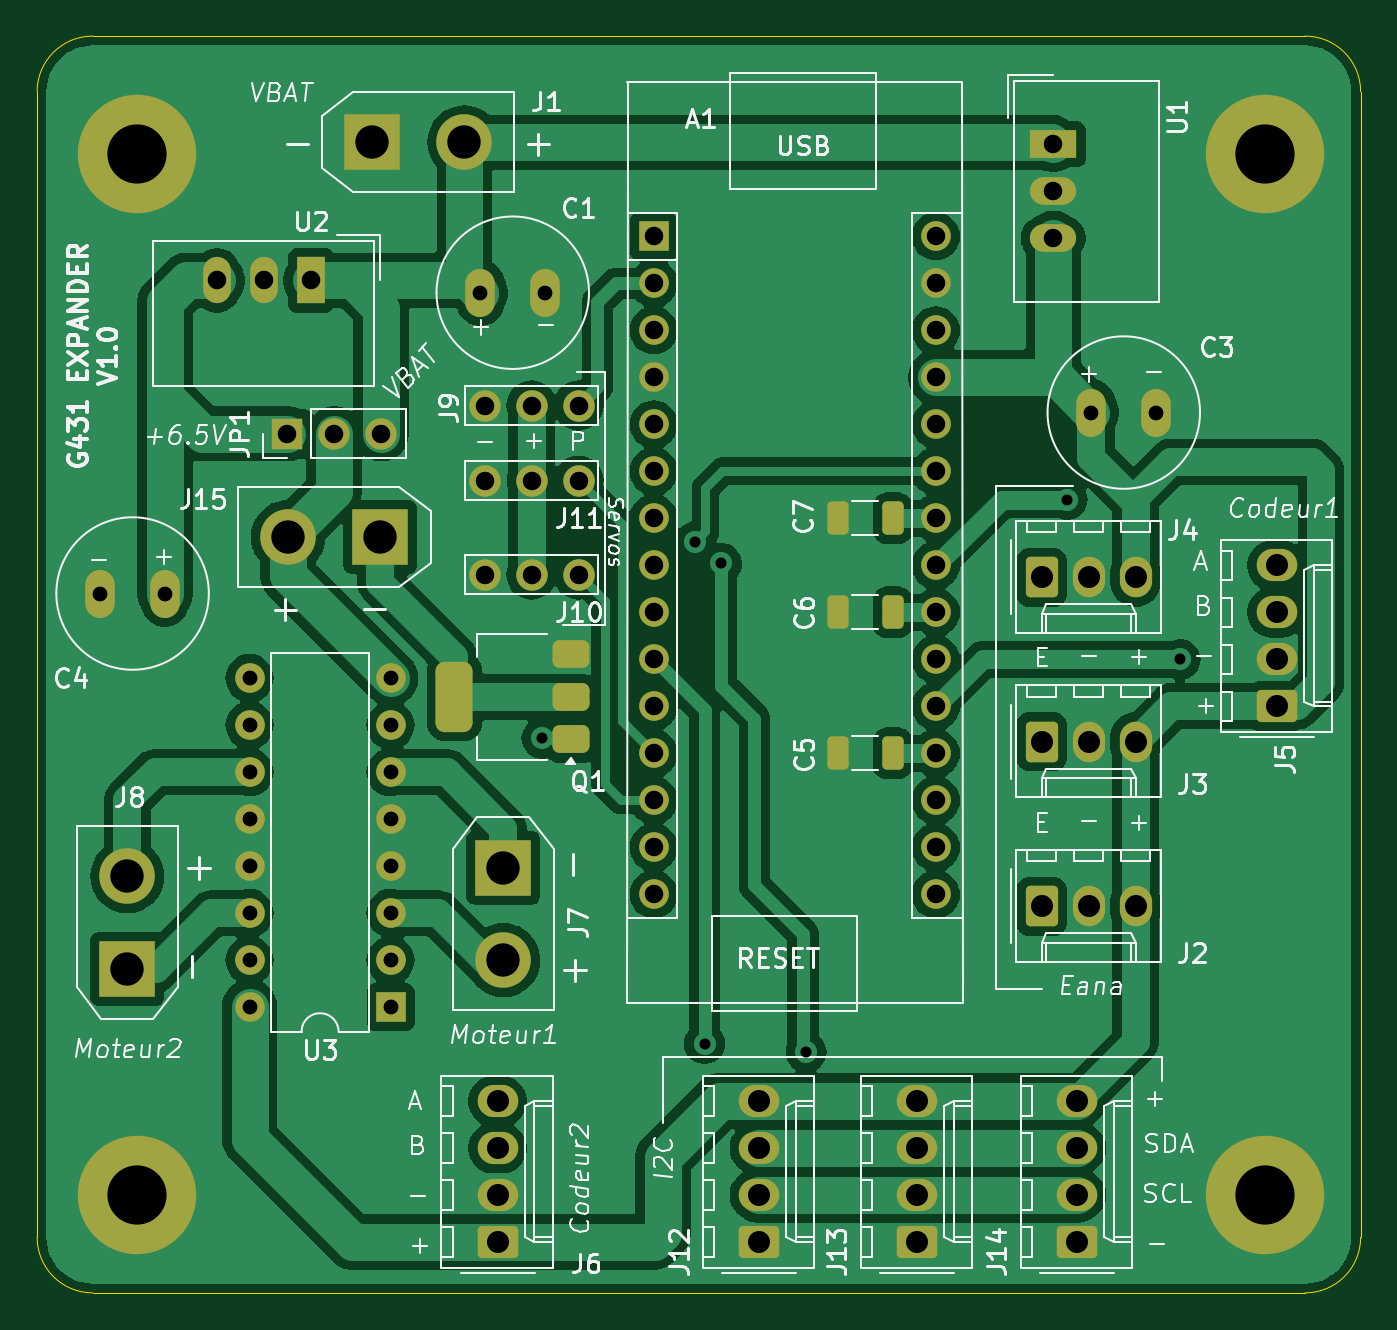
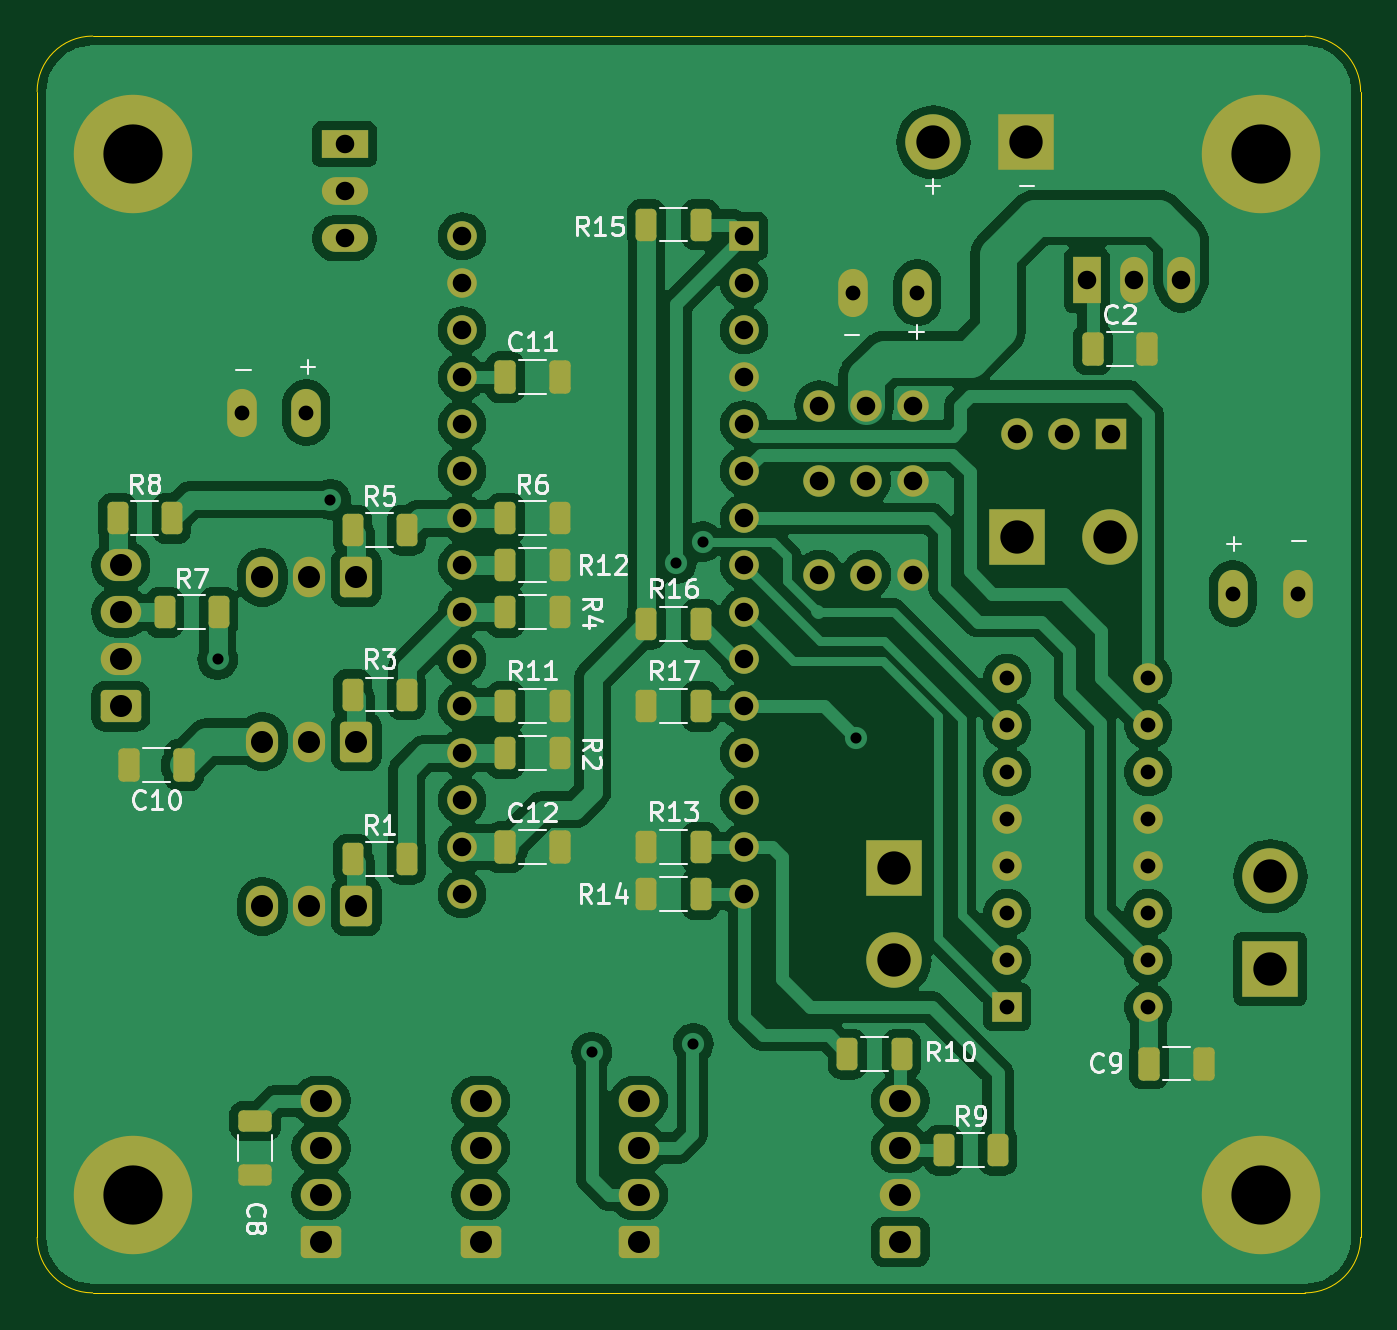
Circuit board: 11 layer files. Board 71.5 x 67.9 mm.
- bottom_copper: G431_Expander-B_Cu.gbr (151564 bytes)
- bottom_mask: G431_Expander-B_Mask.gbr (7287 bytes)
- paste: G431_Expander-B_Paste.gbr (3215 bytes)
- bottom_silk: G431_Expander-B_Silkscreen.gbr (35958 bytes)
- outline: G431_Expander-Edge_Cuts.gbr (1040 bytes)
- top_copper: G431_Expander-F_Cu.gbr (120530 bytes)
- top_mask: G431_Expander-F_Mask.gbr (5790 bytes)
- paste: G431_Expander-F_Paste.gbr (1698 bytes)
- top_silk: G431_Expander-F_Silkscreen.gbr (87699 bytes)
- drill: G431_Expander-NPTH.drl (309 bytes)
- drill: G431_Expander-PTH.drl (2112 bytes)

=== bottom_copper: G431_Expander-B_Cu.gbr (151564 bytes, source omitted) ===
=== bottom_mask: G431_Expander-B_Mask.gbr (7287 bytes, source omitted) ===
=== paste: G431_Expander-B_Paste.gbr (3215 bytes, source withheld) ===
=== bottom_silk: G431_Expander-B_Silkscreen.gbr (35958 bytes, source omitted) ===
=== outline: G431_Expander-Edge_Cuts.gbr ===
%TF.GenerationSoftware,KiCad,Pcbnew,8.0.7-8.0.7-0~ubuntu22.04.1*%
%TF.CreationDate,2025-01-26T21:06:57+01:00*%
%TF.ProjectId,G431_Expander,47343331-5f45-4787-9061-6e6465722e6b,rev?*%
%TF.SameCoordinates,Original*%
%TF.FileFunction,Profile,NP*%
%FSLAX46Y46*%
G04 Gerber Fmt 4.6, Leading zero omitted, Abs format (unit mm)*
G04 Created by KiCad (PCBNEW 8.0.7-8.0.7-0~ubuntu22.04.1) date 2025-01-26 21:06:57*
%MOMM*%
%LPD*%
G01*
G04 APERTURE LIST*
%TA.AperFunction,Profile*%
%ADD10C,0.050000*%
%TD*%
G04 APERTURE END LIST*
D10*
X127155200Y-112979200D02*
G75*
G02*
X124155200Y-109979200I0J3000000D01*
G01*
X195681600Y-109979200D02*
G75*
G02*
X192681600Y-112979200I-3000000J0D01*
G01*
X124155200Y-48059600D02*
G75*
G02*
X127155200Y-45059600I3000000J0D01*
G01*
X192681600Y-45059600D02*
G75*
G02*
X195681600Y-48059600I0J-3000000D01*
G01*
X124155200Y-109979200D02*
X124155200Y-48059600D01*
X192681600Y-112979200D02*
X127155200Y-112979200D01*
X195681600Y-48059600D02*
X195681600Y-109979200D01*
X127155200Y-45059600D02*
X192681600Y-45059600D01*
M02*

=== top_copper: G431_Expander-F_Cu.gbr (120530 bytes, source omitted) ===
=== top_mask: G431_Expander-F_Mask.gbr ===
%TF.GenerationSoftware,KiCad,Pcbnew,8.0.7-8.0.7-0~ubuntu22.04.1*%
%TF.CreationDate,2025-01-26T21:06:57+01:00*%
%TF.ProjectId,G431_Expander,47343331-5f45-4787-9061-6e6465722e6b,rev?*%
%TF.SameCoordinates,Original*%
%TF.FileFunction,Soldermask,Top*%
%TF.FilePolarity,Negative*%
%FSLAX46Y46*%
G04 Gerber Fmt 4.6, Leading zero omitted, Abs format (unit mm)*
G04 Created by KiCad (PCBNEW 8.0.7-8.0.7-0~ubuntu22.04.1) date 2025-01-26 21:06:57*
%MOMM*%
%LPD*%
G01*
G04 APERTURE LIST*
G04 Aperture macros list*
%AMRoundRect*
0 Rectangle with rounded corners*
0 $1 Rounding radius*
0 $2 $3 $4 $5 $6 $7 $8 $9 X,Y pos of 4 corners*
0 Add a 4 corners polygon primitive as box body*
4,1,4,$2,$3,$4,$5,$6,$7,$8,$9,$2,$3,0*
0 Add four circle primitives for the rounded corners*
1,1,$1+$1,$2,$3*
1,1,$1+$1,$4,$5*
1,1,$1+$1,$6,$7*
1,1,$1+$1,$8,$9*
0 Add four rect primitives between the rounded corners*
20,1,$1+$1,$2,$3,$4,$5,0*
20,1,$1+$1,$4,$5,$6,$7,0*
20,1,$1+$1,$6,$7,$8,$9,0*
20,1,$1+$1,$8,$9,$2,$3,0*%
G04 Aperture macros list end*
%ADD10RoundRect,0.250000X0.845000X-0.620000X0.845000X0.620000X-0.845000X0.620000X-0.845000X-0.620000X0*%
%ADD11O,2.190000X1.740000*%
%ADD12RoundRect,0.375000X0.625000X0.375000X-0.625000X0.375000X-0.625000X-0.375000X0.625000X-0.375000X0*%
%ADD13RoundRect,0.500000X0.500000X1.400000X-0.500000X1.400000X-0.500000X-1.400000X0.500000X-1.400000X0*%
%ADD14R,2.500000X1.500000*%
%ADD15O,2.500000X1.500000*%
%ADD16RoundRect,0.250000X-0.325000X-0.650000X0.325000X-0.650000X0.325000X0.650000X-0.325000X0.650000X0*%
%ADD17R,3.000000X3.000000*%
%ADD18C,3.000000*%
%ADD19O,1.600000X2.600000*%
%ADD20R,1.600000X1.600000*%
%ADD21O,1.600000X1.600000*%
%ADD22RoundRect,0.250000X-0.620000X-0.845000X0.620000X-0.845000X0.620000X0.845000X-0.620000X0.845000X0*%
%ADD23O,1.740000X2.190000*%
%ADD24C,6.400000*%
%ADD25C,1.700000*%
%ADD26R,1.500000X2.500000*%
%ADD27O,1.500000X2.500000*%
%ADD28R,1.700000X1.700000*%
%ADD29O,1.700000X1.700000*%
G04 APERTURE END LIST*
D10*
%TO.C,J6*%
X149036500Y-110236000D03*
D11*
X149036500Y-107696000D03*
X149036500Y-105156000D03*
X149036500Y-102616000D03*
%TD*%
D10*
%TO.C,J14*%
X180340000Y-110236000D03*
D11*
X180340000Y-107696000D03*
X180340000Y-105156000D03*
X180340000Y-102616000D03*
%TD*%
D12*
%TO.C,Q1*%
X153010000Y-83072000D03*
X153010000Y-80772000D03*
D13*
X146710000Y-80772000D03*
D12*
X153010000Y-78472000D03*
%TD*%
D14*
%TO.C,U1*%
X179070000Y-50907500D03*
D15*
X179070000Y-53447500D03*
X179070000Y-55987500D03*
%TD*%
D16*
%TO.C,C5*%
X167435000Y-83820000D03*
X170385000Y-83820000D03*
%TD*%
D17*
%TO.C,J1*%
X142240000Y-50800000D03*
D18*
X147240000Y-50800000D03*
%TD*%
D19*
%TO.C,C4*%
X131064000Y-75184000D03*
X127564000Y-75184000D03*
%TD*%
D10*
%TO.C,J5*%
X191155000Y-81280000D03*
D11*
X191155000Y-78740000D03*
X191155000Y-76200000D03*
X191155000Y-73660000D03*
%TD*%
D20*
%TO.C,A1*%
X157480000Y-55880000D03*
D21*
X157480000Y-58420000D03*
X157480000Y-60960000D03*
X157480000Y-63500000D03*
X157480000Y-66040000D03*
X157480000Y-68580000D03*
X157480000Y-71120000D03*
X157480000Y-73660000D03*
X157480000Y-76200000D03*
X157480000Y-78740000D03*
X157480000Y-81280000D03*
X157480000Y-83820000D03*
X157480000Y-86360000D03*
X157480000Y-88900000D03*
X157480000Y-91440000D03*
X172720000Y-91440000D03*
X172720000Y-88900000D03*
X172720000Y-86360000D03*
X172720000Y-83820000D03*
X172720000Y-81280000D03*
X172720000Y-78740000D03*
X172720000Y-76200000D03*
X172720000Y-73660000D03*
X172720000Y-71120000D03*
X172720000Y-68580000D03*
X172720000Y-66040000D03*
X172720000Y-63500000D03*
X172720000Y-60960000D03*
X172720000Y-58420000D03*
X172720000Y-55880000D03*
%TD*%
D22*
%TO.C,J4*%
X178435000Y-74315000D03*
D23*
X180975000Y-74315000D03*
X183515000Y-74315000D03*
%TD*%
D24*
%TO.C,H1*%
X129540000Y-51435000D03*
%TD*%
D10*
%TO.C,J13*%
X171704000Y-110236000D03*
D11*
X171704000Y-107696000D03*
X171704000Y-105156000D03*
X171704000Y-102616000D03*
%TD*%
D25*
%TO.C,J10*%
X153416000Y-74168000D03*
X150876000Y-74168000D03*
X148336000Y-74168000D03*
%TD*%
D10*
%TO.C,J12*%
X163175000Y-110236000D03*
D11*
X163175000Y-107696000D03*
X163175000Y-105156000D03*
X163175000Y-102616000D03*
%TD*%
D26*
%TO.C,U2*%
X138957500Y-58261500D03*
D27*
X136417500Y-58261500D03*
X133877500Y-58261500D03*
%TD*%
D22*
%TO.C,J2*%
X178435000Y-92095000D03*
D23*
X180975000Y-92095000D03*
X183515000Y-92095000D03*
%TD*%
D20*
%TO.C,U3*%
X143256000Y-97536000D03*
D21*
X143256000Y-94996000D03*
X143256000Y-92456000D03*
X143256000Y-89916000D03*
X143256000Y-87376000D03*
X143256000Y-84836000D03*
X143256000Y-82296000D03*
X143256000Y-79756000D03*
X135636000Y-79756000D03*
X135636000Y-82296000D03*
X135636000Y-84836000D03*
X135636000Y-87376000D03*
X135636000Y-89916000D03*
X135636000Y-92456000D03*
X135636000Y-94996000D03*
X135636000Y-97536000D03*
%TD*%
D25*
%TO.C,J11*%
X153419500Y-69088000D03*
X150879500Y-69088000D03*
X148339500Y-69088000D03*
%TD*%
D17*
%TO.C,J8*%
X129032000Y-95464000D03*
D18*
X129032000Y-90464000D03*
%TD*%
D28*
%TO.C,JP1*%
X137668000Y-66548000D03*
D29*
X140208000Y-66548000D03*
X142748000Y-66548000D03*
%TD*%
D22*
%TO.C,J3*%
X178435000Y-83185000D03*
D23*
X180975000Y-83185000D03*
X183515000Y-83185000D03*
%TD*%
D24*
%TO.C,H4*%
X190500000Y-107696000D03*
%TD*%
%TO.C,H2*%
X190500000Y-51435000D03*
%TD*%
D16*
%TO.C,C6*%
X167435000Y-76200000D03*
X170385000Y-76200000D03*
%TD*%
D24*
%TO.C,H3*%
X129540000Y-107696000D03*
%TD*%
D17*
%TO.C,J7*%
X149352000Y-89996000D03*
D18*
X149352000Y-94996000D03*
%TD*%
D19*
%TO.C,C1*%
X148110000Y-58928000D03*
X151610000Y-58928000D03*
%TD*%
D16*
%TO.C,C7*%
X167435000Y-71120000D03*
X170385000Y-71120000D03*
%TD*%
D19*
%TO.C,C3*%
X181130000Y-65405000D03*
X184630000Y-65405000D03*
%TD*%
D17*
%TO.C,J15*%
X142708000Y-72136000D03*
D18*
X137708000Y-72136000D03*
%TD*%
D25*
%TO.C,J9*%
X153416000Y-65024000D03*
X150876000Y-65024000D03*
X148336000Y-65024000D03*
%TD*%
M02*

=== paste: G431_Expander-F_Paste.gbr (1698 bytes, source withheld) ===
=== top_silk: G431_Expander-F_Silkscreen.gbr (87699 bytes, source omitted) ===
=== drill: G431_Expander-NPTH.drl ===
M48
; DRILL file {KiCad 8.0.7-8.0.7-0~ubuntu22.04.1} date 2025-01-26T21:06:59+0100
; FORMAT={-:-/ absolute / inch / decimal}
; #@! TF.CreationDate,2025-01-26T21:06:59+01:00
; #@! TF.GenerationSoftware,Kicad,Pcbnew,8.0.7-8.0.7-0~ubuntu22.04.1
; #@! TF.FileFunction,NonPlated,1,2,NPTH
FMAT,2
INCH
%
G90
G05
M30

=== drill: G431_Expander-PTH.drl ===
M48
; DRILL file {KiCad 8.0.7-8.0.7-0~ubuntu22.04.1} date 2025-01-26T21:06:59+0100
; FORMAT={-:-/ absolute / inch / decimal}
; #@! TF.CreationDate,2025-01-26T21:06:59+01:00
; #@! TF.GenerationSoftware,Kicad,Pcbnew,8.0.7-8.0.7-0~ubuntu22.04.1
; #@! TF.FileFunction,Plated,1,2,PTH
FMAT,2
INCH
; #@! TA.AperFunction,Plated,PTH,ViaDrill
T1C0.0236
; #@! TA.AperFunction,Plated,PTH,ComponentDrill
T2C0.0315
; #@! TA.AperFunction,Plated,PTH,ComponentDrill
T3C0.0394
; #@! TA.AperFunction,Plated,PTH,ComponentDrill
T4C0.0469
; #@! TA.AperFunction,Plated,PTH,ComponentDrill
T5C0.0709
; #@! TA.AperFunction,Plated,PTH,ComponentDrill
T6C0.1260
%
G90
G05
T1
X5.962Y-3.268
X6.288Y-2.85
X6.308Y-3.918
X6.344Y-2.896
X6.524Y-3.936
X7.08Y-2.76
X7.32Y-3.1
T2
X5.0222Y-2.96
X5.16Y-2.96
X5.34Y-3.14
X5.34Y-3.24
X5.34Y-3.34
X5.34Y-3.44
X5.34Y-3.54
X5.34Y-3.64
X5.34Y-3.74
X5.34Y-3.84
X5.64Y-3.14
X5.64Y-3.24
X5.64Y-3.34
X5.64Y-3.44
X5.64Y-3.54
X5.64Y-3.64
X5.64Y-3.74
X5.64Y-3.84
X5.8311Y-2.32
X5.9689Y-2.32
X7.1311Y-2.575
X7.2689Y-2.575
T3
X5.2708Y-2.2938
X5.3708Y-2.2938
X5.42Y-2.62
X5.4708Y-2.2938
X5.52Y-2.62
X5.62Y-2.62
X5.84Y-2.56
X5.84Y-2.92
X5.8401Y-2.72
X5.94Y-2.56
X5.94Y-2.92
X5.9401Y-2.72
X6.04Y-2.56
X6.04Y-2.92
X6.0401Y-2.72
X6.2Y-2.2
X6.2Y-2.3
X6.2Y-2.4
X6.2Y-2.5
X6.2Y-2.6
X6.2Y-2.7
X6.2Y-2.8
X6.2Y-2.9
X6.2Y-3.0
X6.2Y-3.1
X6.2Y-3.2
X6.2Y-3.3
X6.2Y-3.4
X6.2Y-3.5
X6.2Y-3.6
X6.8Y-2.2
X6.8Y-2.3
X6.8Y-2.4
X6.8Y-2.5
X6.8Y-2.6
X6.8Y-2.7
X6.8Y-2.8
X6.8Y-2.9
X6.8Y-3.0
X6.8Y-3.1
X6.8Y-3.2
X6.8Y-3.3
X6.8Y-3.4
X6.8Y-3.5
X6.8Y-3.6
X7.05Y-2.0042
X7.05Y-2.1042
X7.05Y-2.2042
T4
X5.8676Y-4.04
X5.8676Y-4.14
X5.8676Y-4.24
X5.8676Y-4.34
X6.4242Y-4.04
X6.4242Y-4.14
X6.4242Y-4.24
X6.4242Y-4.34
X6.76Y-4.04
X6.76Y-4.14
X6.76Y-4.24
X6.76Y-4.34
X7.025Y-2.9258
X7.025Y-3.275
X7.025Y-3.6258
X7.1Y-4.04
X7.1Y-4.14
X7.1Y-4.24
X7.1Y-4.34
X7.125Y-2.9258
X7.125Y-3.275
X7.125Y-3.6258
X7.225Y-2.9258
X7.225Y-3.275
X7.225Y-3.6258
X7.5258Y-2.9
X7.5258Y-3.0
X7.5258Y-3.1
X7.5258Y-3.2
T5
X5.08Y-3.5616
X5.08Y-3.7584
X5.4216Y-2.84
X5.6Y-2.0
X5.6184Y-2.84
X5.7969Y-2.0
X5.88Y-3.5431
X5.88Y-3.74
T6
X5.1Y-2.025
X5.1Y-4.24
X7.5Y-2.025
X7.5Y-4.24
M30

